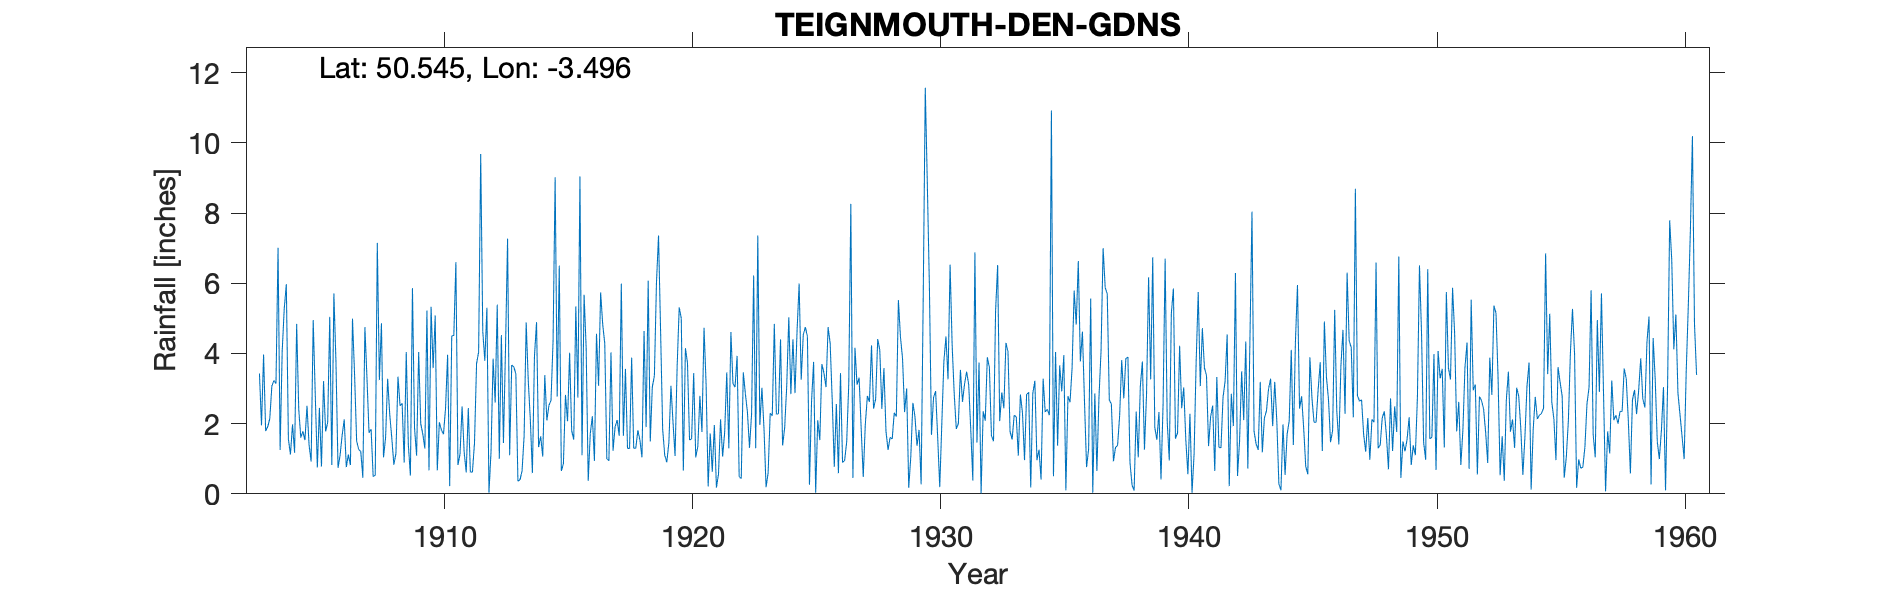

Data behind this chart, as committed beside it:
TEIGNMOUTH-DEN-GDNS, , , , , , , , , , , , , , , , , , , , , , , 
Grid ref, SX941728, Long, -3.496, Lat, 50.55, Elevation, 20, ft, , , , , , , , , , , , , , , 
Station no, 1726, , , , , , , , , , , , , , , , , , , , , , 
, 1900, 1901, 1902, 1903, 1904, 1905, 1906, 1907, 1908, 1909, 1910, 1911, 1912, 1913, 1914, 1915, 1916, 1917, 1918, 1919, 1920, 1921, 1922
January, , , , 3.43, 5.28, 1.39, 5.71, 1.26, 1.04, 1.41, 3.58, 0.82, 4.63, 7.27, 0.59, 2.77, 1.1, 1, 3.88, 6.01, 5, 3.13, 4.61
February, , , , 1.95, 5.97, 0.92, 3.76, 1.21, 1.6, 0.52, 5.08, 1.13, 3.79, 1.1, 3.92, 6.5, 5.67, 0.94, 1.3, 7.36, 0.66, 0.21, 3.14
March, , , , 3.97, 1.56, 4.95, 0.74, 0.46, 3.28, 5.86, 0.67, 2.49, 5.3, 3.67, 4.89, 0.65, 4.16, 4.03, 1.3, 4.63, 4.15, 1.72, 3.04
April, , , , 1.79, 1.12, 2.81, 1.1, 4.75, 2.27, 1.88, 2.04, 1.19, 0.03, 3.62, 1.33, 0.86, 0.37, 1.23, 1.81, 1.84, 3.73, 0.63, 3.93
May, , , , 1.91, 1.98, 0.75, 1.67, 3.29, 1.59, 1.09, 1.82, 0.61, 1.21, 3.42, 1.64, 2.82, 1.72, 1.91, 1.53, 1.1, 1.53, 1.96, 0.49
June, , , , 2.14, 1.17, 2.45, 2.12, 1.74, 0.83, 4.04, 1.7, 2.44, 3.85, 0.36, 1.06, 2.07, 2.21, 2.1, 1.04, 0.9, 1.57, 0.18, 0.43
July, , , , 3.07, 4.84, 0.78, 0.76, 1.84, 1.15, 2, 2.44, 0.62, 2.6, 0.4, 3.38, 4.02, 0.94, 1.65, 4.64, 1.46, 3.44, 0.56, 3.46
August, , , , 3.23, 2.41, 3.21, 1.12, 0.49, 3.34, 1.7, 3.96, 0.62, 5.39, 0.65, 2.09, 1.8, 4.56, 5.99, 1.9, 3.08, 1.04, 2.12, 2.85
September, , , , 3.14, 1.6, 1.78, 0.82, 0.53, 2.51, 1.29, 0.22, 1.45, 1, 1.65, 2.52, 1.54, 3.08, 1.65, 6.07, 2.04, 1.35, 1.06, 2.32
October, , , , 7.01, 1.78, 2.03, 4.99, 7.15, 2.58, 5.22, 4.5, 3.71, 4.52, 4.88, 2.66, 5.34, 5.74, 3.56, 1.49, 1.08, 2.79, 1.77, 1.31
November, , , , 1.25, 1.53, 5.04, 3.41, 3.24, 0.89, 0.67, 4.51, 4.04, 1.45, 3.23, 4.35, 2.74, 4.83, 1.3, 3.05, 3.63, 1.76, 3.46, 2.28
December, , , , 4.06, 2.51, 0.82, 1.51, 4.86, 4.04, 5.33, 6.6, 9.68, 4.14, 2.11, 9.02, 9.04, 4.28, 1.29, 3.36, 5.31, 4.73, 1.3, 6.22
Total, , , , 36.95, 31.75, 26.93, 27.71, 30.82, 25.12, 31.01, 37.12, 28.8, 37.91, 32.36, 37.45, 40.15, 38.66, 26.65, 31.37, 38.44, 31.75, 18.1, 34.08
1900-1902 taken from Woodlands, , , , , , , , , , , , , , , , , , , , , , , 
1949 Sept 3rd Gauge inspected and found …, , , , , , , , , , , , , , , , , , , , , , , 
1952 June 3rd Small pin-hole at base of …, , , , , , , , , , , , , , , , , , , , , , , 
